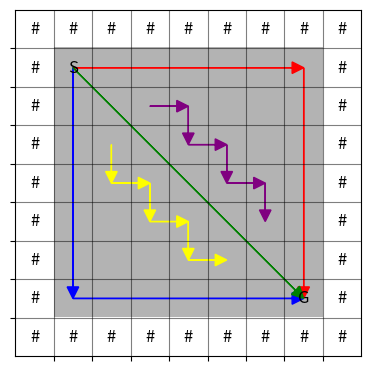

The matplotlib source for this figure:
import numpy as np
import matplotlib.pyplot as plt
import matplotlib.patches as patches

takeball_obs = np.array([
    [[1, 1, 1, 1, 1, 1, 1, 1, 1], # wall map
    [1, 0, 0, 0, 0, 0, 0, 0, 1],
    [1, 0, 0, 0, 0, 0, 0, 0, 1],
    [1, 0, 0, 0, 0, 0, 0, 0, 1],
    [1, 0, 0, 0, 0, 0, 0, 0, 1],
    [1, 0, 0, 0, 0, 0, 0, 0, 1],
    [1, 0, 0, 0, 0, 0, 0, 0, 1],
    [1, 0, 0, 0, 0, 0, 0, 0, 1],
    [1, 1, 1, 1, 1, 1, 1, 1, 1]],
    [[0, 0, 0, 0, 0, 0, 0, 0, 0], # agent map
     [0, 0, 0, 0, 0, 0, 0, 0, 0],
     [0, 0, 0, 0, 0, 0, 0, 0, 0],
     [0, 0, 0, 0, 0, 0, 0, 0, 0],
     [0, 0, 0, 0, 0, 0, 0, 0, 0],
     [0, 0, 0, 0, 0, 0, 0, 0, 0],
     [0, 0, 0, 0, 0, 0, 0, 0, 0],
     [0, 1, 0, 0, 0, 0, 0, 0, 0],
     [0, 0, 0, 0, 0, 0, 0, 0, 0]],
    [[0, 0, 0, 0, 0, 0, 0, 0, 0], # goal map
     [0, 0, 0, 0, 0, 0, 0, 0, 0],
     [0, 0, 0, 0, 0, 0, 0, 0, 0],
     [0, 0, 0, 0, 0, 0, 0, 0, 0],
     [0, 0, 0, 0, 0, 0, 0, 0, 0],
     [0, 0, 0, 0, 0, 0, 0, 0, 0],
     [0, 0, 0, 0, 0, 0, 0, 0, 0],
     [0, 0, 0, 0, 0, 0, 0, 1, 0],
     [0, 0, 0, 0, 0, 0, 0, 0, 0]],
    [[0, 0, 0, 0, 0, 0, 0, 0, 0], # bal0 map
     [0, 1, 0, 0, 0, 0, 0, 0, 0],
     [0, 0, 0, 0, 0, 0, 0, 0, 0],
     [0, 0, 0, 0, 0, 0, 0, 0, 0],
     [0, 0, 0, 0, 0, 0, 0, 0, 0],
     [0, 0, 0, 0, 0, 0, 0, 0, 0],
     [0, 0, 0, 0, 0, 0, 0, 0, 0],
     [0, 0, 0, 0, 0, 0, 0, 0, 0],
     [0, 0, 0, 0, 0, 0, 0, 0, 0]],
    [[0, 0, 0, 0, 0, 0, 0, 0, 0], # bal1 map
     [0, 0, 0, 1, 0, 0, 0, 0, 0],
     [0, 0, 0, 0, 0, 0, 0, 0, 0],
     [0, 0, 0, 0, 0, 0, 0, 0, 0],
     [0, 0, 0, 0, 0, 0, 0, 0, 0],
     [0, 0, 0, 0, 0, 0, 0, 0, 0],
     [0, 0, 0, 0, 0, 0, 0, 0, 0],
     [0, 0, 0, 0, 0, 0, 0, 0, 0],
     [0, 0, 0, 0, 0, 0, 0, 0, 0]],
    [[0, 0, 0, 0, 0, 0, 0, 0, 0], # bal2 map
     [0, 0, 0, 0, 0, 1, 0, 0, 0],
     [0, 0, 0, 0, 0, 0, 0, 0, 0],
     [0, 0, 0, 0, 0, 0, 0, 0, 0],
     [0, 0, 0, 0, 0, 0, 0, 0, 0],
     [0, 0, 0, 0, 0, 0, 0, 0, 0],
     [0, 0, 0, 0, 0, 0, 0, 0, 0],
     [0, 0, 0, 0, 0, 0, 0, 0, 0],
     [0, 0, 0, 0, 0, 0, 0, 0, 0]],
    [[0, 0, 0, 0, 0, 0, 0, 0, 0], # bal3 map
     [0, 0, 0, 0, 0, 0, 0, 1, 0],
     [0, 0, 0, 0, 0, 0, 0, 0, 0],
     [0, 0, 0, 0, 0, 0, 0, 0, 0],
     [0, 0, 0, 0, 0, 0, 0, 0, 0],
     [0, 0, 0, 0, 0, 0, 0, 0, 0],
     [0, 0, 0, 0, 0, 0, 0, 0, 0],
     [0, 0, 0, 0, 0, 0, 0, 0, 0],
     [0, 0, 0, 0, 0, 0, 0, 0, 0]],
])
takeball_arrows = {
    "start_point": [(7,1), (1,1), (7,1), (1,3), (7,1), (1,5), (7,1), (1,7)],
    "relative_end_point": [(-6, 0), (6, 6), (-6, 2), (6, 4), (-6, 4), (6, 2), (-6, 6), (6, 0)],
    "color": ["red", "red", "blue", "blue", "green", "green", "purple", "purple"]
}
diagonal_obs = np.array([
    [[1, 1, 1, 1, 1, 1, 1, 1, 1], # wall map
    [1, 0, 0, 0, 0, 0, 0, 0, 1],
    [1, 0, 0, 0, 0, 0, 0, 0, 1],
    [1, 0, 0, 0, 0, 0, 0, 0, 1],
    [1, 0, 0, 0, 0, 0, 0, 0, 1],
    [1, 0, 0, 0, 0, 0, 0, 0, 1],
    [1, 0, 0, 0, 0, 0, 0, 0, 1],
    [1, 0, 0, 0, 0, 0, 0, 0, 1],
    [1, 1, 1, 1, 1, 1, 1, 1, 1]],
    [[0, 0, 0, 0, 0, 0, 0, 0, 0], # agent map
     [0, 1, 0, 0, 0, 0, 0, 0, 0],
     [0, 0, 0, 0, 0, 0, 0, 0, 0],
     [0, 0, 0, 0, 0, 0, 0, 0, 0],
     [0, 0, 0, 0, 0, 0, 0, 0, 0],
     [0, 0, 0, 0, 0, 0, 0, 0, 0],
     [0, 0, 0, 0, 0, 0, 0, 0, 0],
     [0, 0, 0, 0, 0, 0, 0, 0, 0],
     [0, 0, 0, 0, 0, 0, 0, 0, 0]],
    [[0, 0, 0, 0, 0, 0, 0, 0, 0], # goal map
     [0, 0, 0, 0, 0, 0, 0, 0, 0],
     [0, 0, 0, 0, 0, 0, 0, 0, 0],
     [0, 0, 0, 0, 0, 0, 0, 0, 0],
     [0, 0, 0, 0, 0, 0, 0, 0, 0],
     [0, 0, 0, 0, 0, 0, 0, 0, 0],
     [0, 0, 0, 0, 0, 0, 0, 0, 0],
     [0, 0, 0, 0, 0, 0, 0, 1, 0],
     [0, 0, 0, 0, 0, 0, 0, 0, 0]],
    [[0, 0, 0, 0, 0, 0, 0, 0, 0], # bal0 map
     [0, 0, 0, 0, 0, 0, 0, 0, 0],
     [0, 0, 0, 0, 0, 0, 0, 0, 0],
     [0, 0, 0, 0, 0, 0, 0, 0, 0],
     [0, 0, 0, 0, 0, 0, 0, 0, 0],
     [0, 0, 0, 0, 0, 0, 0, 0, 0],
     [0, 0, 0, 0, 0, 0, 0, 0, 0],
     [0, 0, 0, 0, 0, 0, 0, 0, 0],
     [0, 0, 0, 0, 0, 0, 0, 0, 0]],
    [[0, 0, 0, 0, 0, 0, 0, 0, 0], # bal1 map
     [0, 0, 0, 0, 0, 0, 0, 0, 0],
     [0, 0, 0, 0, 0, 0, 0, 0, 0],
     [0, 0, 0, 0, 0, 0, 0, 0, 0],
     [0, 0, 0, 0, 0, 0, 0, 0, 0],
     [0, 0, 0, 0, 0, 0, 0, 0, 0],
     [0, 0, 0, 0, 0, 0, 0, 0, 0],
     [0, 0, 0, 0, 0, 0, 0, 0, 0],
     [0, 0, 0, 0, 0, 0, 0, 0, 0]],
    [[0, 0, 0, 0, 0, 0, 0, 0, 0], # bal2 map
     [0, 0, 0, 0, 0, 0, 0, 0, 0],
     [0, 0, 0, 0, 0, 0, 0, 0, 0],
     [0, 0, 0, 0, 0, 0, 0, 0, 0],
     [0, 0, 0, 0, 0, 0, 0, 0, 0],
     [0, 0, 0, 0, 0, 0, 0, 0, 0],
     [0, 0, 0, 0, 0, 0, 0, 0, 0],
     [0, 0, 0, 0, 0, 0, 0, 0, 0],
     [0, 0, 0, 0, 0, 0, 0, 0, 0]],
    [[0, 0, 0, 0, 0, 0, 0, 0, 0], # bal3 map
     [0, 0, 0, 0, 0, 0, 0, 0, 0],
     [0, 0, 0, 0, 0, 0, 0, 0, 0],
     [0, 0, 0, 0, 0, 0, 0, 0, 0],
     [0, 0, 0, 0, 0, 0, 0, 0, 0],
     [0, 0, 0, 0, 0, 0, 0, 0, 0],
     [0, 0, 0, 0, 0, 0, 0, 0, 0],
     [0, 0, 0, 0, 0, 0, 0, 0, 0],
     [0, 0, 0, 0, 0, 0, 0, 0, 0]],
])
diagonal_arrows = {
    "start_point": [(1,1), (1,7), (1,1), (7,1), (1,1), (2, 3), (2, 4), (3, 4), (3, 5), (4, 5), (4, 6), (3, 2), (4, 2), (4, 3), (5, 3), (5, 4), (6, 4)],
    "relative_end_point": [(0, 6), (6, 0), (6, 0), (0, 6), (6, 6), (0, 1), (1, 0), (0, 1), (1, 0), (0, 1), (1, 0), (1, 0), (0, 1), (1, 0), (0, 1), (1, 0), (0, 1)],
    "color": ["red", "red", "blue", "blue", "green","purple", "purple", "purple", "purple", "purple", "purple", "yellow", "yellow", "yellow", "yellow", "yellow", "yellow"]
}

def save_first_frame_as_png(obs, filename="sketch.png", arrows=None):
    """
    Saves the observation as a PNG file.
    """
    grid_size = obs.shape[0]
    fig, ax = plt.subplots(figsize=(grid_size / 2, grid_size / 2)) 
    ax.set_xlim(-0.51, grid_size - 0.5)
    ax.set_ylim(grid_size -0.5, - 0.51)

    # Extract each layer from the observation
    wall_layer = obs[:, :, 0]
    agent_layer = obs[:, :, 1]
    goal_layer = obs[:, :, 2]

    # Create grid for text display
    grid = np.full((grid_size, grid_size), " ", dtype=str)
    grid[wall_layer == 1] = "#"
    grid[np.where(goal_layer == 1)] = "G"
    grid[np.where(agent_layer == 1)] = "S"
    
    # Add balls to the grid and highlight the balls
    for i in range(4):
        ball_layer = obs[:, :, 3 + i]
        ball_pos = np.argwhere(ball_layer == 1)
        if len(ball_pos) > 0:
            grid[ball_pos[0][0], ball_pos[0][1]] = str(i)
            ax.add_patch(
                patches.Rectangle(
                    (ball_pos[0][1] - 0.5, ball_pos[0][0] - 0.5), 1, 1, 
                    facecolor="green", edgecolor="black", alpha=0.3
                )
            )
            
    # Add arrows to the grid
    if not arrows is None:
        for i in range(len(arrows["start_point"])):
            ax.arrow(
                arrows["start_point"][i][1], arrows["start_point"][i][0], 
                arrows["relative_end_point"][i][1], arrows["relative_end_point"][i][0], 
                head_width=0.3,
                head_length=0.3, 
                fc=arrows["color"][i], 
                ec=arrows["color"][i],
                length_includes_head=True
            )

    # Render the grid with text
    ax.imshow(wall_layer, cmap="gray", alpha=0.3)
    for i in range(grid_size):
        for j in range(grid_size):
            ax.text(j, i, grid[i, j], ha="center", va="center", fontsize=12)
            
    x_ticks = [i - 0.5 for i in range(1, grid_size)]
    y_ticks = [i - 0.5 for i in range(1, grid_size)]
    ax.set_xticks(x_ticks)  
    ax.set_yticks(y_ticks)  
    ax.grid(color="black", linestyle="-", alpha=0.5)      
    ax.set_xticklabels([])
    ax.set_yticklabels([])            

    # Save the figure as a PNG file
    plt.savefig(filename, bbox_inches="tight")
    plt.close(fig)
    print(f"Saved the PNG to {filename}")

obs = diagonal_obs.transpose(1, 2, 0)
save_first_frame_as_png(obs, "diagonal.png", arrows=diagonal_arrows)
